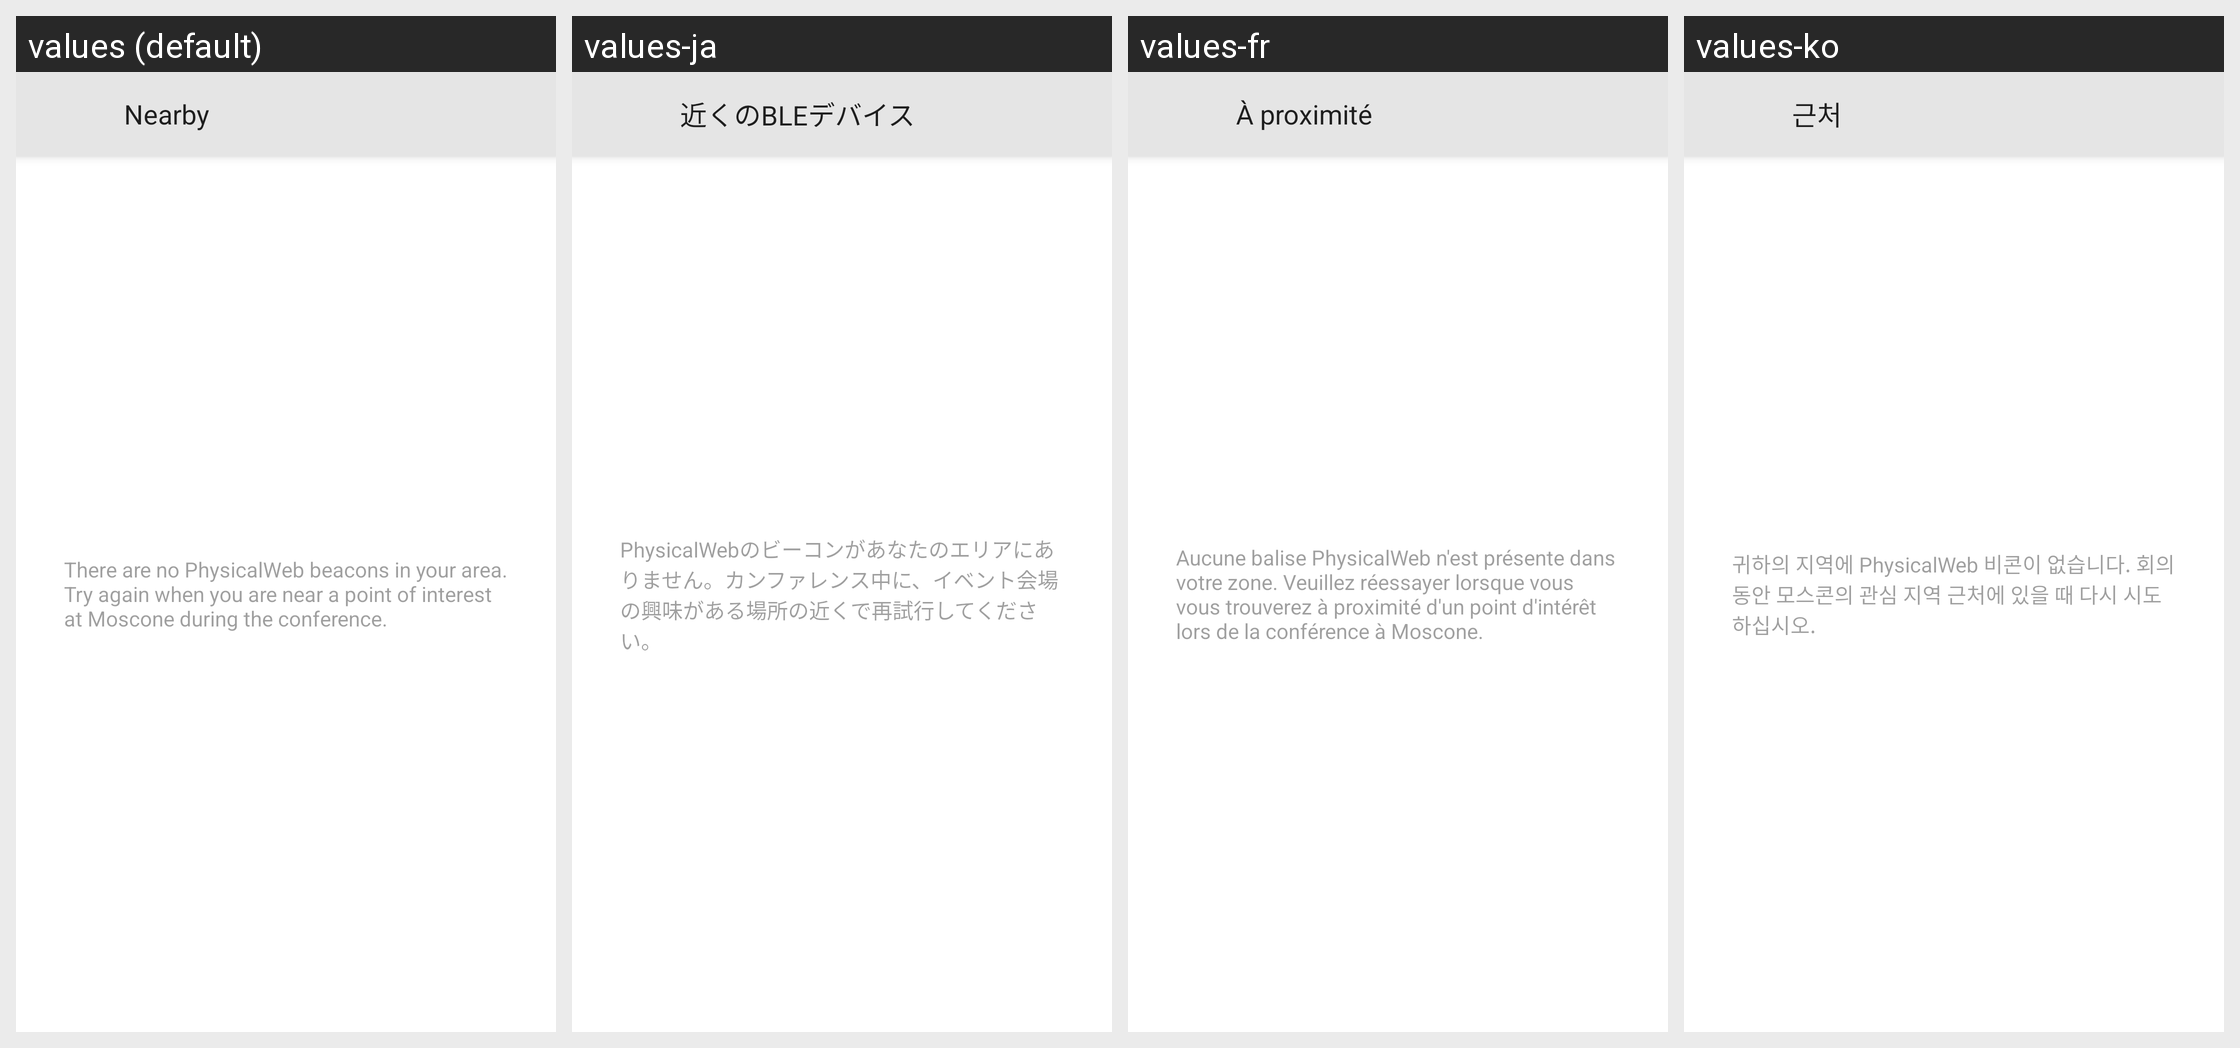

The Android screen above is rendered under several locales of the same app. Produce the string resources it draws, with the default and per-locale values.
Android screen res/layout/fragment_nearby.xml rendered under 4 locales, left to right: values (default), values-ja, values-fr, values-ko. Device: Nexus 5 (rendered at 1080×1920; each locale shown at half size, 540×960, under a caption strip naming it); theme Theme.IOSched.
Other locales in the repository, not shown: values-de, values-es, values-it, values-pt, values-ru, values-zh-rCN, values-zh-rTW.
Strings drawn on this screen, with the default value and each locale's value (text and hints the layout hard-codes, and strings that could not be matched under every locale, appear in the picture but are not listed):

map_nearby_button
  values: Nearby
  values-ja: 近くのBLEデバイス
  values-fr: À proximité
  values-ko: 근처

no_nearby_urls
  values: There are no PhysicalWeb beacons in your area. Try again when you are near a point of interest at Moscone during the conference.
  values-ja: PhysicalWebのビーコンがあなたのエリアにありません。カンファレンス中に、イベント会場の興味がある場所の近くで再試行してください。
  values-fr: Aucune balise PhysicalWeb n'est présente dans votre zone. Veuillez réessayer lorsque vous vous trouverez à proximité d'un point d'intérêt lors de la conférence à Moscone.
  values-ko: 귀하의 지역에 PhysicalWeb 비콘이 없습니다. 회의 동안 모스콘의 관심 지역 근처에 있을 때 다시 시도하십시오.
